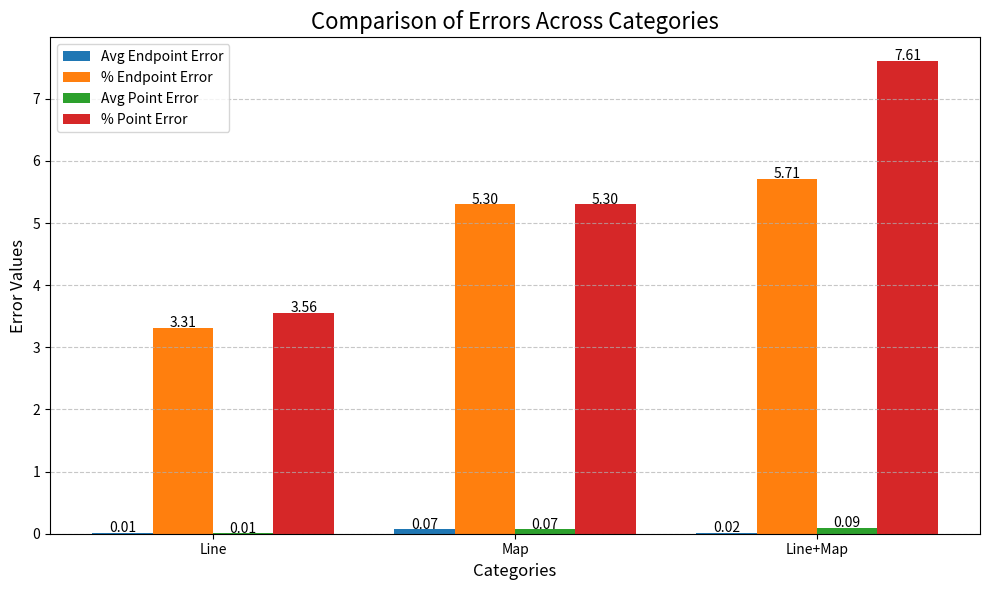

Python code for this plot:
import matplotlib.pyplot as plt
import numpy as np

# Data from the table
categories = ['Line', 'Map', 'Line+Map']
avg_endpoint_error = [0.011, 0.07, 0.019]
percentage_endpoint_error = [3.31, 5.3, 5.71]
avg_point_error = [0.008, 0.07, 0.092]
percentage_point_error = [3.56, 5.3, 7.61]

# X-axis positions for each category
x = np.arange(len(categories))
width = 0.2

# Create a fancy bar chart
fig, ax = plt.subplots(figsize=(10, 6))
bars1 = ax.bar(x - 1.5*width, avg_endpoint_error, width, label='Avg Endpoint Error')
bars2 = ax.bar(x - 0.5*width, percentage_endpoint_error, width, label='% Endpoint Error')
bars3 = ax.bar(x + 0.5*width, avg_point_error, width, label='Avg Point Error')
bars4 = ax.bar(x + 1.5*width, percentage_point_error, width, label='% Point Error')

# Add titles and labels
ax.set_title('Comparison of Errors Across Categories', fontsize=16)
ax.set_xticks(x)
ax.set_xticklabels(categories)
ax.set_ylabel('Error Values', fontsize=12)
ax.set_xlabel('Categories', fontsize=12)
ax.legend()

# Add grid lines for better visualization
ax.grid(axis='y', linestyle='--', alpha=0.7)

# Add data labels on the bars
for bars in [bars1, bars2, bars3, bars4]:
    for bar in bars:
        height = bar.get_height()
        ax.text(bar.get_x() + bar.get_width()/2, height + 0.01, f'{height:.2f}', ha='center', fontsize=10)

plt.tight_layout()
plt.savefig('resultPlot.png')
plt.show()
